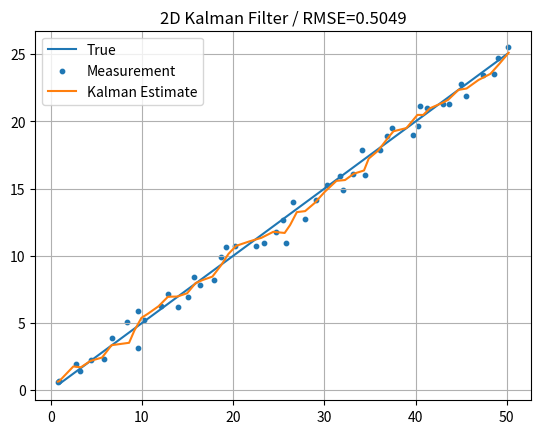

The matplotlib source for this figure: (Note: this script raises an exception after producing the figure.)
# 실습 4-2. 2D 등속 운동 칼만 필터
import numpy as np
import matplotlib.pyplot as plt
import pandas as pd
import os

class KalmanFilter2D:
    def __init__(self, dt=1.0, Q=0.01, R=0.5):
        self.dt = dt
        self.x = np.array([[0], [0], [1], [1]], dtype=float)

        self.F = np.array([
            [1, 0, dt, 0],
            [0, 1, 0, dt],
            [0, 0, 1, 0],
            [0, 0, 0, 1]
        ])

        self.H = np.array([
            [1, 0, 0, 0],
            [0, 1, 0, 0]
        ])

        self.P = np.eye(4) * 100
        self.Q = np.eye(4) * Q
        self.R = np.eye(2) * R

    def predict(self):
        self.x = self.F @ self.x
        self.P = self.F @ self.P @ self.F.T + self.Q

    def update(self, z):
        z = z.reshape(2, 1)
        y = z - self.H @ self.x
        S = self.H @ self.P @ self.H.T + self.R
        K = self.P @ self.H.T @ np.linalg.inv(S)
        self.x = self.x + K @ y
        self.P = (np.eye(4) - K @ self.H) @ self.P
        return self.x.flatten()

true_positions = []
measurements = []
estimates = []

velocity = np.array([1.0, 0.5])
position = np.array([0.0, 0.0])

kf2 = KalmanFilter2D(Q=0.01, R=0.5)

for _ in range(50):
    position = position + velocity
    z = position + np.random.normal(0, 0.7, 2)

    kf2.predict()
    est = kf2.update(z)

    true_positions.append(position.copy())
    measurements.append(z)
    estimates.append(est[:2])

true_positions = np.array(true_positions)
measurements = np.array(measurements)
estimates = np.array(estimates)

rmse_2d = np.sqrt(np.mean(np.sum((estimates - true_positions) ** 2, axis=1)))

plt.figure()
plt.plot(true_positions[:,0], true_positions[:,1], label="True")
plt.scatter(measurements[:,0], measurements[:,1], s=10, label="Measurement")
plt.plot(estimates[:,0], estimates[:,1], label="Kalman Estimate")
plt.grid(True)
plt.legend()
plt.title(f"2D Kalman Filter / RMSE={rmse_2d:.4f}")
plt.savefig("results/M7_lab4_kalman_2d.png", dpi=150)
plt.show()

print("2D RMSE:", rmse_2d)
